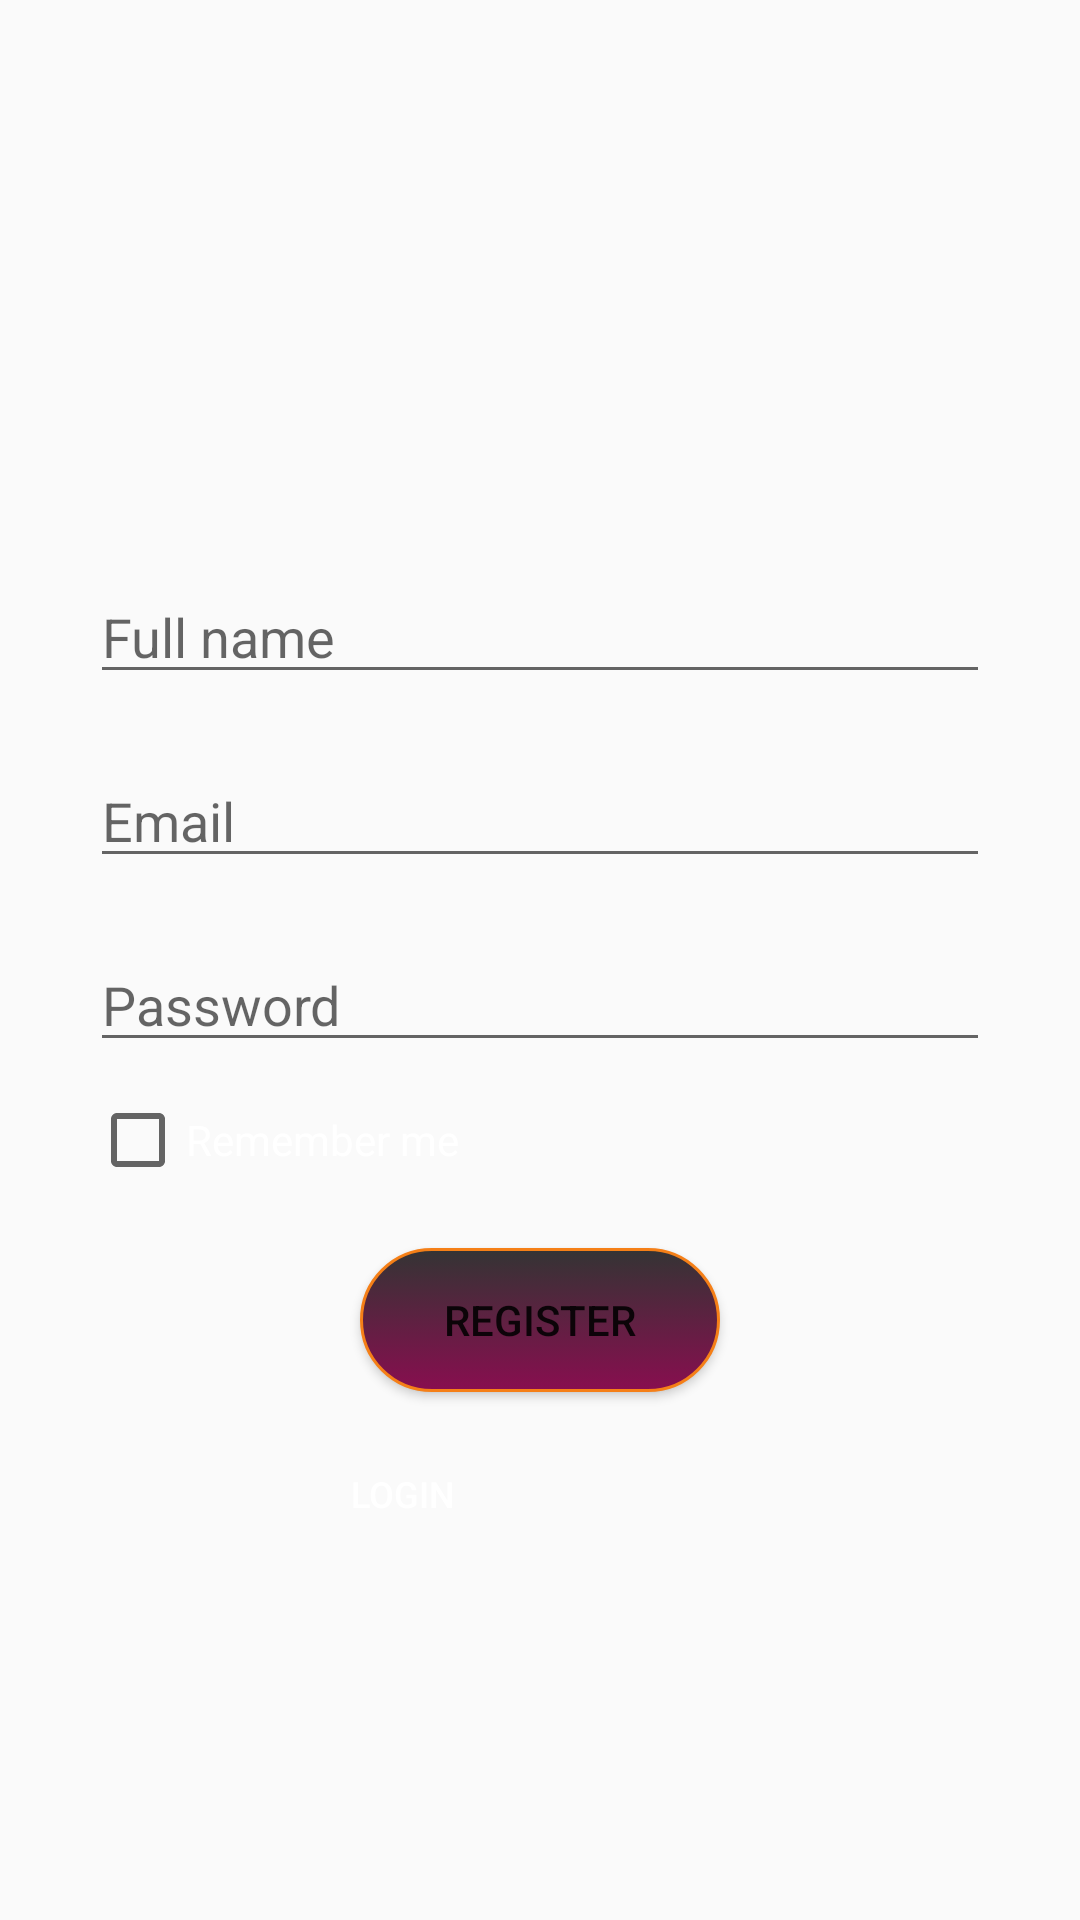

Write the Android layout XML for this screen, with the resource values it uses.
<!-- AndroidManifest.xml: application theme AppTheme -->
<!-- res/layout/test.xml -->
<?xml version="1.0" encoding="utf-8"?>
<RelativeLayout xmlns:android="http://schemas.android.com/apk/res/android"
    xmlns:app="http://schemas.android.com/apk/res-auto"
    xmlns:tools="http://schemas.android.com/tools"
    android:layout_width="match_parent"
    android:layout_height="match_parent"
    tools:context=".MainActivity">

    <ImageView
        android:layout_width="match_parent"
        android:layout_height="400dp"
        android:layout_marginTop="400dp"/>

    <LinearLayout
        android:layout_width="match_parent"
        android:layout_height="match_parent"
        android:orientation="vertical">

        <ImageView
            android:layout_width="150dp"
            android:layout_height="130dp"
            android:layout_gravity="center"
            android:layout_marginTop="30dp"
            android:src="@drawable/ic_baseline_person_24"/>

        <EditText
            android:id="@+id/name"
            android:layout_width="match_parent"
            android:layout_height="wrap_content"
            android:layout_marginLeft="30dp"
            android:layout_marginRight="30dp"
            android:layout_marginTop="30dp"
            android:hint="Full name"
            android:inputType="textPersonName"/>

        <EditText
            android:id="@+id/email"
            android:layout_width="match_parent"
            android:layout_height="wrap_content"
            android:layout_marginTop="20dp"
            android:layout_marginLeft="30dp"
            android:layout_marginRight="30dp"
            android:hint="Email"
            android:inputType="textEmailAddress"/>

        <EditText
            android:id="@+id/password"
            android:layout_width="match_parent"
            android:layout_height="wrap_content"
            android:layout_marginTop="20dp"
            android:layout_marginLeft="30dp"
            android:layout_marginRight="30dp"
            android:hint="Password"/>

        <CheckBox
            android:id="@+id/check_box"
            android:layout_width="wrap_content"
            android:layout_height="wrap_content"
            android:layout_marginLeft="30dp"
            android:layout_marginTop="10dp"
            android:text="Remember me"
            android:textColor="@color/white"/>

        <Button
            android:id="@+id/register"
            android:layout_width="match_parent"
            android:layout_height="wrap_content"
            android:layout_marginTop="20dp"
            android:gravity="center"
            android:layout_marginLeft="120dp"
            android:layout_marginRight="120dp"
            android:text="Register"
            android:background="@drawable/button_back"/>



        <Button
            android:id="@+id/login"
            android:layout_width="wrap_content"
            android:layout_height="wrap_content"
            android:layout_marginTop="10dp"
            android:layout_marginLeft="90dp"
            android:text="Login"
            android:padding="-50dp"
            android:textSize="12dp"
            android:textColor="@color/white"
            android:background="@android:color/transparent"/>




    </LinearLayout>





</RelativeLayout>
<!-- resources referenced by this layout -->
<resources>
  <color name="white">#FFFFFF</color>
  <!-- drawable button_back (drawable) -->
  <?xml version="1.0" encoding="utf-8"?>
  <selector xmlns:android="http://schemas.android.com/apk/res/android">
      <item android:state_pressed="true" >
          <shape>
              <solid
  
                  android:color="#343434" />
              <stroke
                  android:width="1dp"
                  android:color="#B71C1C" />
              <corners
                  android:radius="3dp" />
              <padding
                  android:left="10dp"
                  android:top="10dp"
                  android:right="10dp"
                  android:bottom="10dp" />
  
          </shape>
      </item>
      <item>
          <shape>
              <gradient
                  android:startColor="#343434"
                  android:endColor="#880E4F"
                  android:angle="270" />
              <stroke
                  android:width="1dp"
                  android:color="#F57F17" />
              <corners
                  android:radius="30dp" />
              <padding
                  android:left="10dp"
                  android:top="10dp"
                  android:right="10dp"
                  android:bottom="10dp" />
          </shape>
      </item>
  </selector>
  <style name="AppTheme" parent="Theme.AppCompat.Light.DarkActionBar">
          
          <item name="colorPrimary">@color/colorPrimary</item>
          <item name="colorPrimaryDark">@color/colorPrimaryDark</item>
          <item name="colorAccent">@color/colorAccent</item>
      </style>
  <color name="colorPrimary">#6200EE</color>
  <color name="colorPrimaryDark">#3700B3</color>
  <color name="colorAccent">#03DAC5</color>
</resources>
